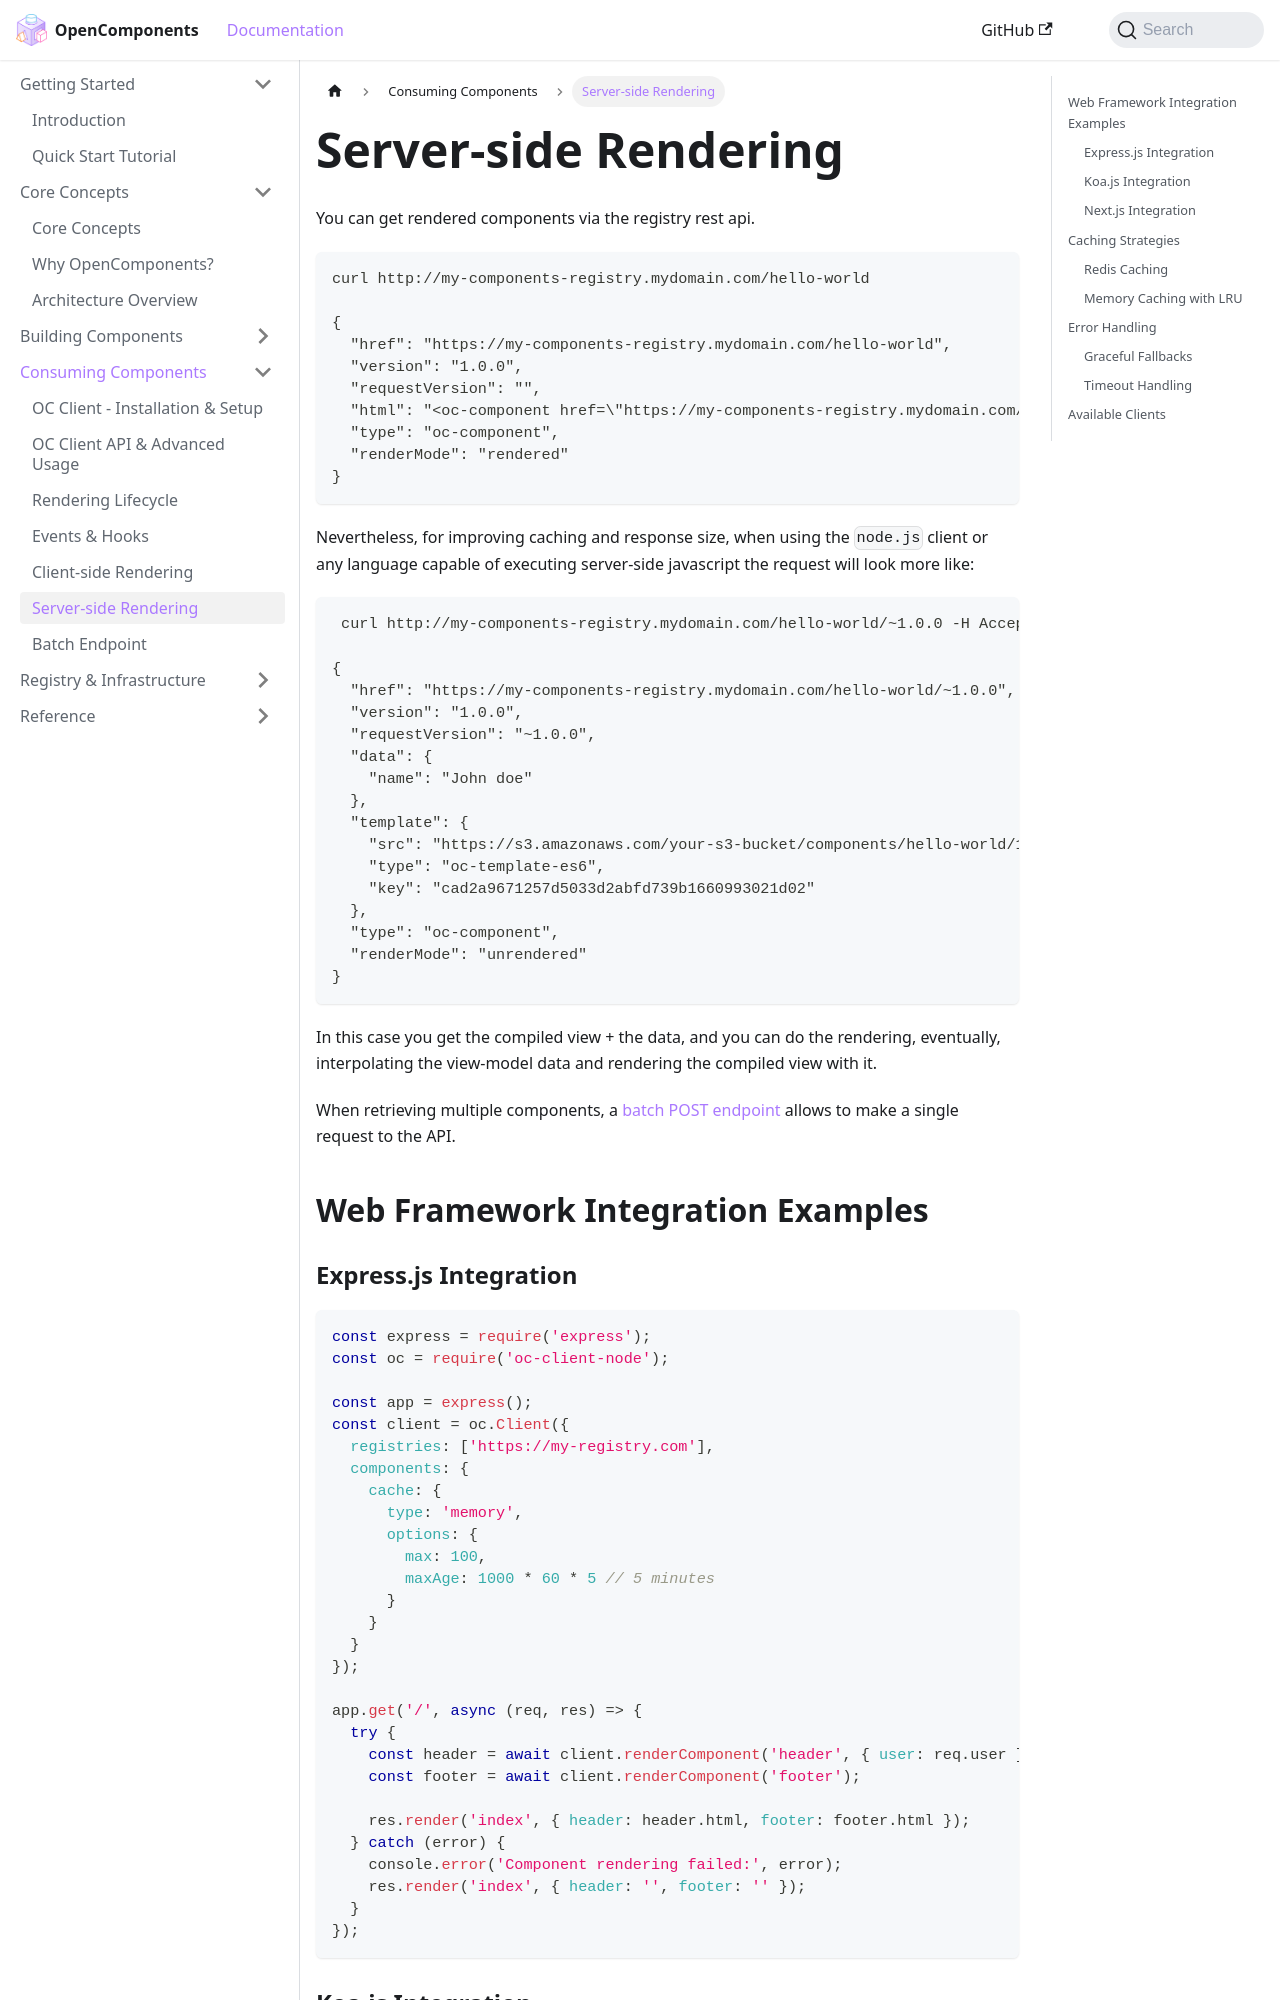

repository: opencomponents/opencomponents.github.io · page: docs/consumers/server-side-rendering/index.html · generator: docusaurus

# Server-side Rendering

You can get rendered components via the registry rest api.

```bash
curl http://my-components-registry.mydomain.com/hello-world

{
  "href": "https://my-components-registry.mydomain.com/hello-world",
  "version": "1.0.0",
  "requestVersion": "",
  "html": "<oc-component href=\"https://my-components-registry.mydomain.com/hello-world\" data-hash=\"cad2a9671257d5033d2abfd739b1660993021d02\" id=\"2890594349\" data-rendered=\"true\" data-version=\"1.0.13\">Hello John doe!</oc-component>",
  "type": "oc-component",
  "renderMode": "rendered"
}
```

Nevertheless, for improving caching and response size, when using the `node.js` client or any language capable of executing server-side javascript the request will look more like:

```bash
 curl http://my-components-registry.mydomain.com/hello-world/~1.0.0 -H Accept:application/vnd.oc.unrendered+json

{
  "href": "https://my-components-registry.mydomain.com/hello-world/~1.0.0",
  "version": "1.0.0",
  "requestVersion": "~1.0.0",
  "data": {
    "name": "John doe"
  },
  "template": {
    "src": "https://s3.amazonaws.com/your-s3-bucket/components/hello-world/1.0.0/template.js",
    "type": "oc-template-es6",
    "key": "cad2a9671257d5033d2abfd739b1660993021d02"
  },
  "type": "oc-component",
  "renderMode": "unrendered"
}
```

In this case you get the compiled view + the data, and you can do the rendering, eventually, interpolating the view-model data and rendering the compiled view with it.

When retrieving multiple components, a [batch POST endpoint](/docs/consumers/batch-endpoint) allows to make a single request to the API.

## Web Framework Integration Examples
